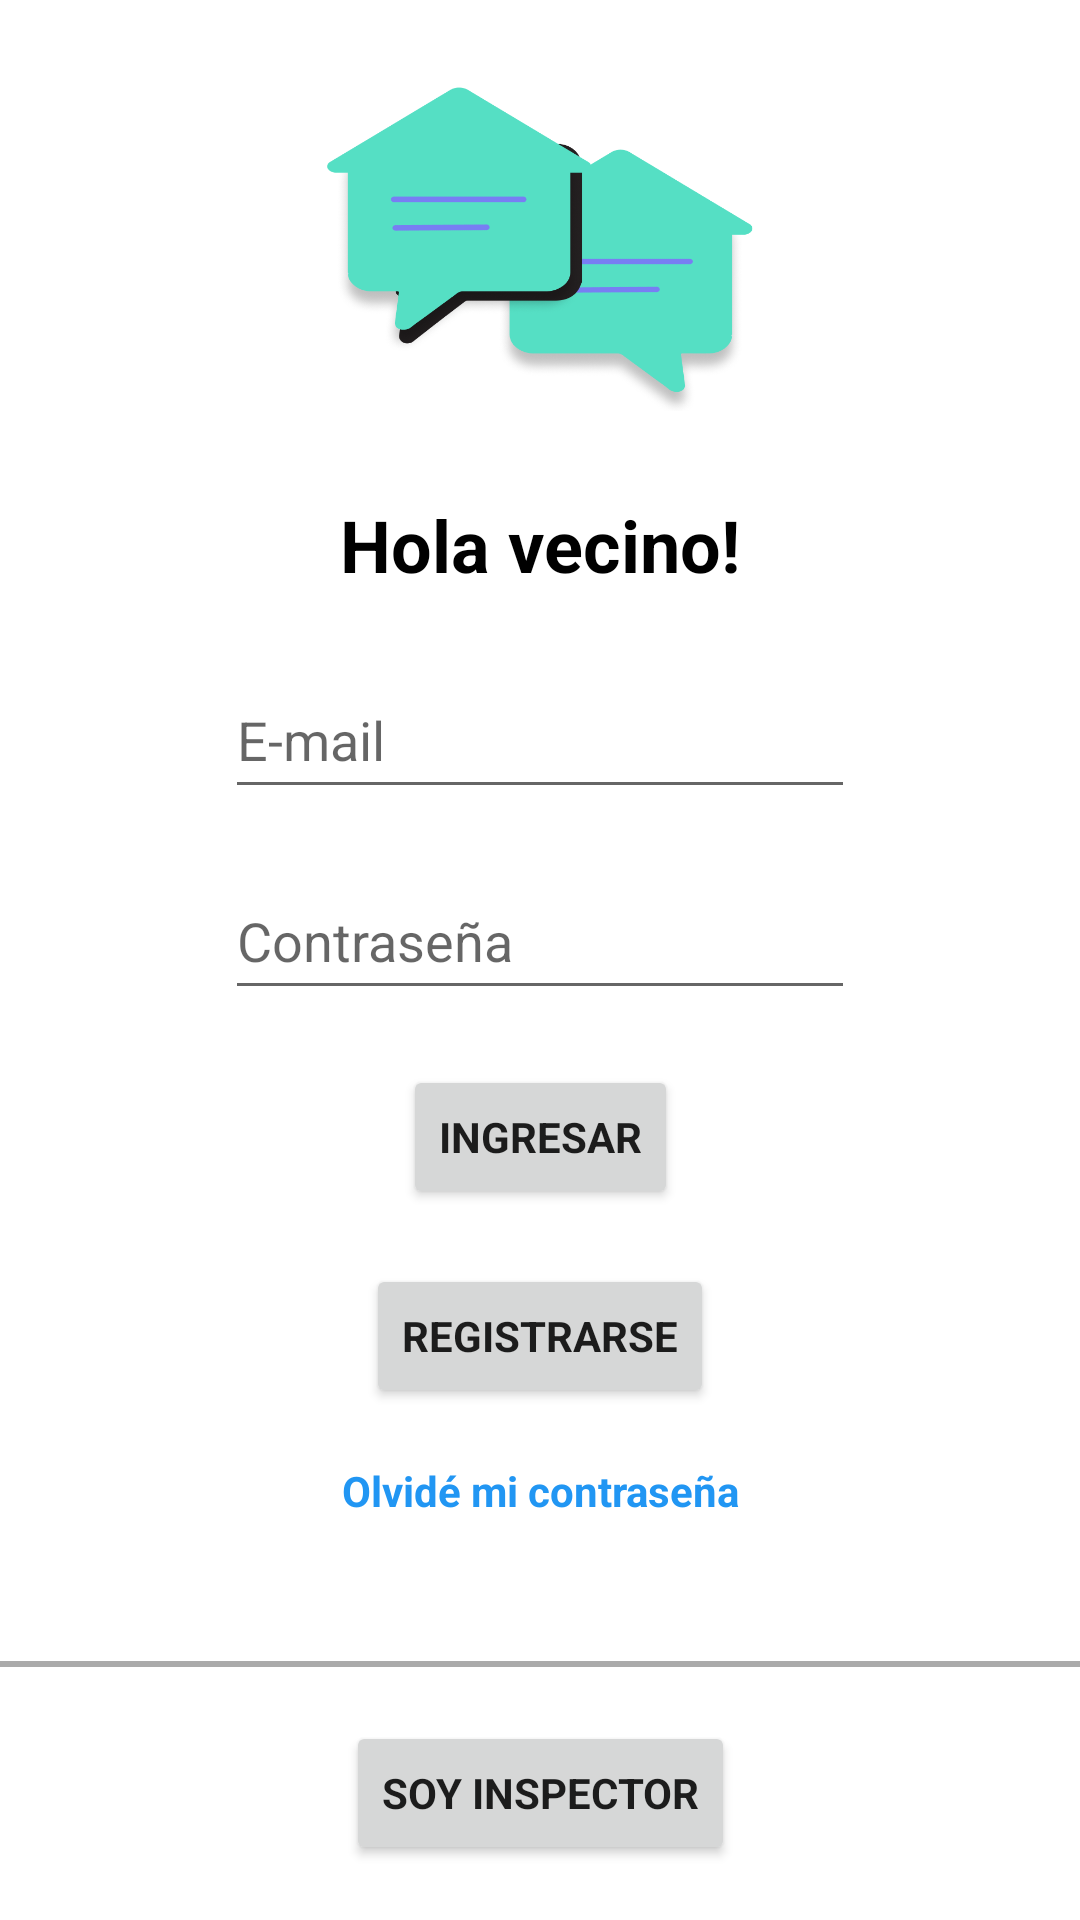

Produce the Android XML layout that renders to this screen, including the resource entries it uses.
<!-- AndroidManifest.xml: application theme Theme.GestionBarrial -->
<!-- res/layout/activity_vecino_login.xml -->
<?xml version="1.0" encoding="utf-8"?>
<androidx.constraintlayout.widget.ConstraintLayout xmlns:android="http://schemas.android.com/apk/res/android"
    xmlns:app="http://schemas.android.com/apk/res-auto"
    xmlns:tools="http://schemas.android.com/tools"
    android:layout_width="match_parent"
    android:layout_height="match_parent"
    tools:context=".activities.login.LoginVecinoActivity">

    <TextView
        android:id="@+id/textView2"
        android:layout_width="wrap_content"
        android:layout_height="37dp"
        android:text="@string/hola_vecino"
        android:textColor="#000000"
        android:textSize="24sp"
        android:textStyle="bold"
        app:layout_constraintBottom_toTopOf="@+id/editTextTextPersonName"
        app:layout_constraintEnd_toEndOf="parent"
        app:layout_constraintHorizontal_bias="0.5"
        app:layout_constraintStart_toStartOf="parent"
        app:layout_constraintTop_toBottomOf="@+id/imageView" />

    <EditText
        android:id="@+id/editTextTextPassword"
        android:layout_width="wrap_content"
        android:layout_height="49dp"
        android:ems="10"
        android:hint="@string/contrase_a"
        android:inputType="textPassword"
        app:layout_constraintBottom_toTopOf="@+id/button_ingresar"
        app:layout_constraintEnd_toEndOf="parent"
        app:layout_constraintHorizontal_bias="0.5"
        app:layout_constraintStart_toStartOf="parent"
        app:layout_constraintTop_toBottomOf="@+id/editTextTextPersonName" />

    <Button
        android:id="@+id/button_ingresar"
        android:layout_width="wrap_content"
        android:layout_height="wrap_content"
        android:text="@string/ingresar"
        android:textStyle="bold"
        app:layout_constraintBottom_toTopOf="@+id/button_registrarse"
        app:layout_constraintEnd_toEndOf="parent"
        app:layout_constraintHorizontal_bias="0.5"
        app:layout_constraintStart_toStartOf="parent"
        app:layout_constraintTop_toBottomOf="@+id/editTextTextPassword" />

    <Button
        android:id="@+id/button_registrarse"
        android:layout_width="wrap_content"
        android:layout_height="wrap_content"
        android:text="@string/registrarse"
        android:textStyle="bold"
        app:layout_constraintBottom_toTopOf="@+id/olvideLogin"
        app:layout_constraintEnd_toEndOf="parent"
        app:layout_constraintHorizontal_bias="0.5"
        app:layout_constraintStart_toStartOf="parent"
        app:layout_constraintTop_toBottomOf="@+id/button_ingresar" />

    <View
        android:id="@+id/SplitLine_hor1"
        android:layout_width="match_parent"
        android:layout_height="2dp"
        android:background="@android:color/darker_gray"
        app:layout_constraintBottom_toTopOf="@+id/button_inspector"
        app:layout_constraintEnd_toEndOf="parent"
        app:layout_constraintHorizontal_bias="0.5"
        app:layout_constraintStart_toStartOf="parent"
        app:layout_constraintTop_toBottomOf="@+id/olvideLogin" />

    <Button
        android:id="@+id/button_inspector"
        android:layout_width="wrap_content"
        android:layout_height="wrap_content"
        android:text="@string/soy_inspector"
        android:textStyle="bold"
        app:layout_constraintBottom_toBottomOf="parent"
        app:layout_constraintEnd_toEndOf="parent"
        app:layout_constraintHorizontal_bias="0.5"
        app:layout_constraintStart_toStartOf="parent"
        app:layout_constraintTop_toBottomOf="@+id/SplitLine_hor1" />

    <EditText
        android:id="@+id/editTextTextPersonName"
        android:layout_width="wrap_content"
        android:layout_height="49dp"
        android:ems="10"
        android:hint="@string/e_mail"
        android:inputType="textPersonName"
        app:layout_constraintBottom_toTopOf="@+id/editTextTextPassword"
        app:layout_constraintEnd_toEndOf="parent"
        app:layout_constraintHorizontal_bias="0.5"
        app:layout_constraintStart_toStartOf="parent"
        app:layout_constraintTop_toBottomOf="@+id/textView2" />

    <ImageView
        android:id="@+id/imageView"
        android:layout_width="143dp"
        android:layout_height="129dp"
        app:layout_constraintBottom_toTopOf="@+id/textView2"
        app:layout_constraintEnd_toEndOf="parent"
        app:layout_constraintHorizontal_bias="0.5"
        app:layout_constraintStart_toStartOf="parent"
        app:layout_constraintTop_toTopOf="parent"
        app:srcCompat="@drawable/login_logo" />

    <TextView
        android:id="@+id/olvideLogin"
        android:layout_width="wrap_content"
        android:layout_height="wrap_content"
        android:clickable="true"
        android:minHeight="48dp"
        android:text="@string/mensaje_olvide_login"
        android:textAlignment="center"
        android:textColor="#2196F3"
        android:textStyle="bold"
        app:layout_constraintBottom_toTopOf="@+id/SplitLine_hor1"
        app:layout_constraintEnd_toEndOf="parent"
        app:layout_constraintHorizontal_bias="0.5"
        app:layout_constraintStart_toStartOf="parent"
        app:layout_constraintTop_toBottomOf="@+id/button_registrarse" />

</androidx.constraintlayout.widget.ConstraintLayout>
<!-- resources referenced by this layout -->
<resources>
  <!-- drawable login_logo: png bitmap (drawable, 55901 bytes) -->
  <string name="contrase_a">Contraseña</string>
  <string name="e_mail">E-mail</string>
  <string name="hola_vecino">Hola vecino!</string>
  <string name="ingresar">Ingresar</string>l
  <string name="mensaje_olvide_login">Olvidé mi contraseña</string>
  <string name="registrarse">Registrarse</string>
  <string name="soy_inspector">Soy inspector</string>
  <style name="Theme.GestionBarrial" parent="Theme.MaterialComponents.DayNight.DarkActionBar">
          
          <item name="colorPrimary">@color/black</item>
          <item name="colorPrimaryVariant">@android:color/darker_gray</item>
          <item name="colorOnPrimary">@color/white</item>
          
          <item name="colorSecondary">@color/teal_200</item>
          <item name="colorSecondaryVariant">@color/teal_700</item>
          <item name="colorOnSecondary">@color/black</item>
          
          <item name="android:statusBarColor" tools:targetApi="l">?attr/colorPrimaryVariant</item>
          
          <item name="fontFamily">@font/comfortaa</item>
          <item name="windowActionBar">false</item>
          <item name="windowNoTitle">true</item>
          <item name="android:windowAnimationStyle">@null</item>
      </style>
  <!-- not gathered from this repository: default colours our renderer supplied (Android Studio template values) -->
  <color name="teal_200">#FF03DAC5</color>
  <color name="teal_700">#FF018786</color>
  <color name="black">#FF000000</color>
  <color name="white">#FFFFFFFF</color>
</resources>
